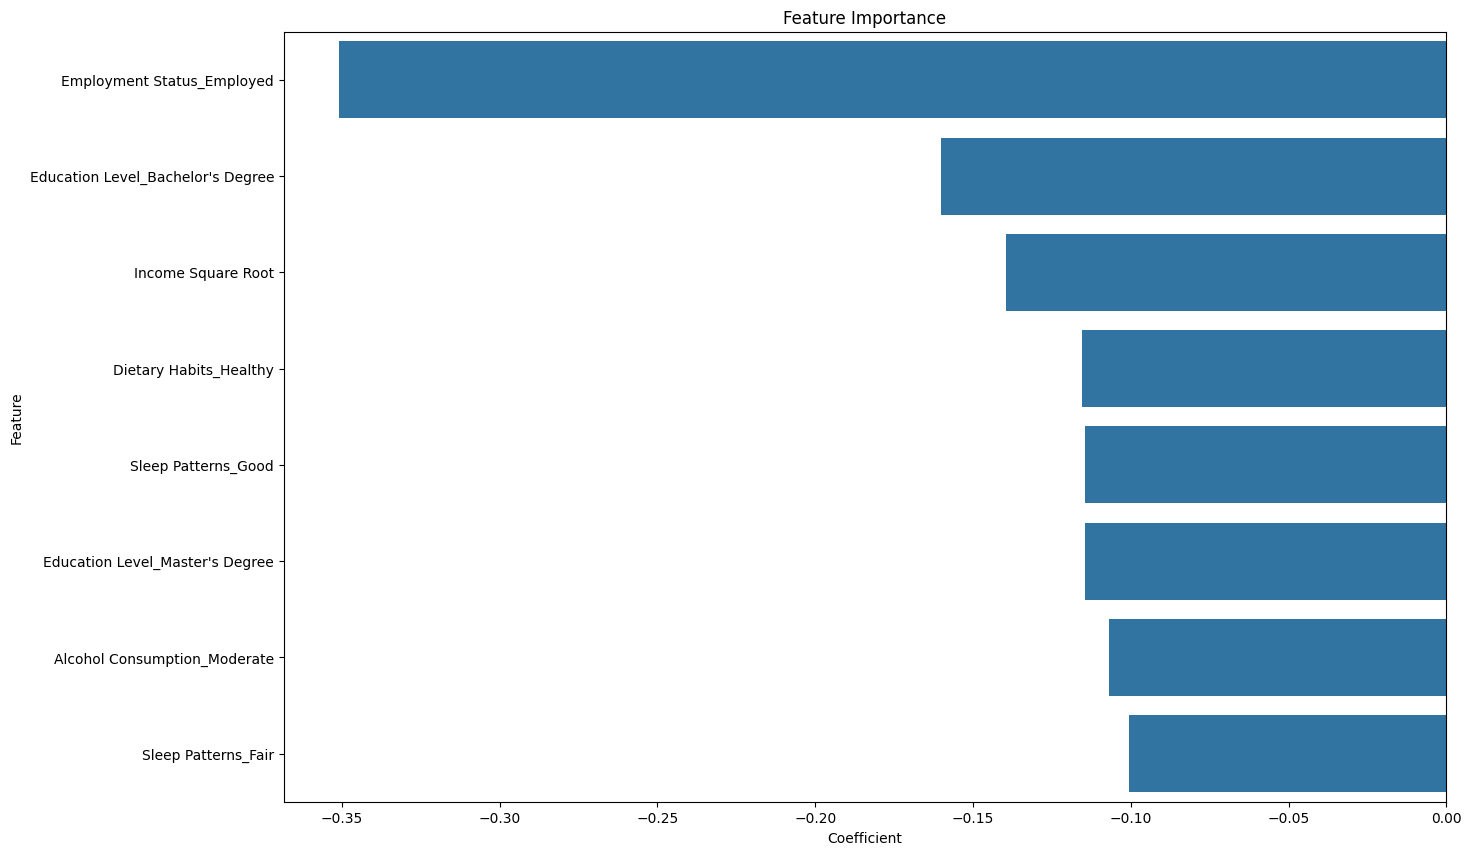

The file beside this chart, header and first rows:
Feature, Coefficient, Abs Coefficient
Employment Status_Employed, -0.3509, 0.3509
Education Level_Bachelor's Degree, -0.16, 0.16
Income Square Root, -0.1395, 0.1395
Dietary Habits_Healthy, -0.1153, 0.1153
Sleep Patterns_Good, -0.1145, 0.1145
Education Level_Master's Degree, -0.1145, 0.1145
Alcohol Consumption_Moderate, -0.107, 0.107
Sleep Patterns_Fair, -0.1004, 0.1004
Alcohol Consumption_Low, -0.09671, 0.09671
Dietary Habits_Moderate, -0.09096, 0.09096
Alcohol Consumption_High, -0.09017, 0.09017
Dietary Habits_Unhealthy, -0.08767, 0.08767
Sleep Patterns_Poor, -0.079, 0.079
Education Level_PhD, -0.06329, 0.06329
Employment Status_Unemployed, 0.05695, 0.05695
Education Level_Associate Degree, 0.04523, 0.04523
Unhealthy_Lifestyle_Sum, 0.006572, 0.006572
Unemployed_ChronicCondition, -0.001691, 0.001691
Education Level_High School, -0.001387, 0.001387
Age, -7.075401916563568e-05, 7.075401916563568e-05
